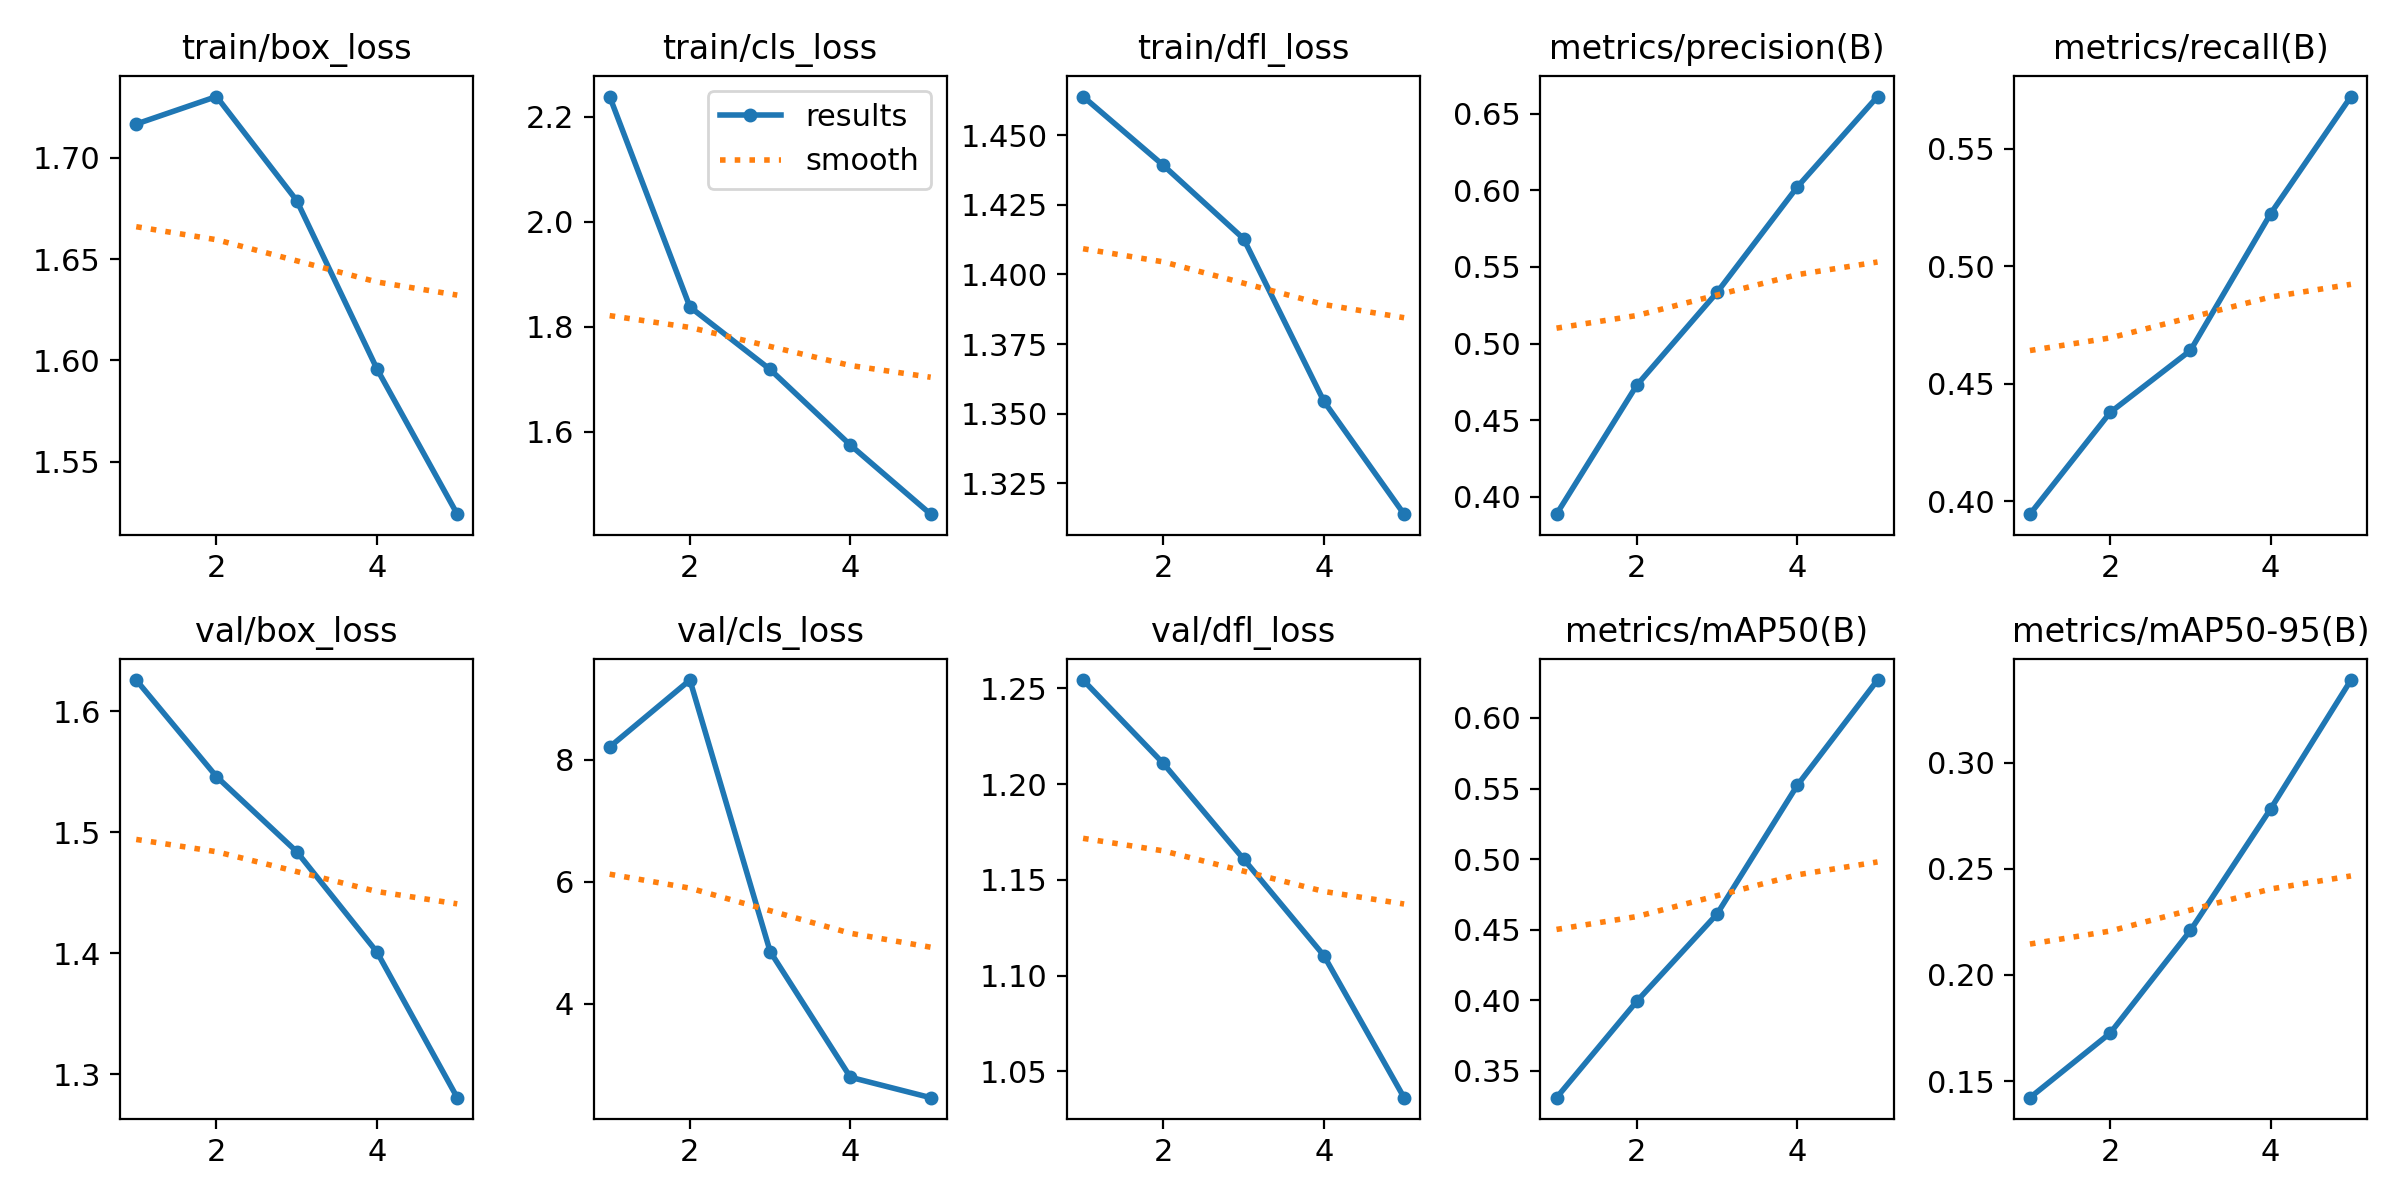

Source data for this figure (header and first rows):
epoch, time, train/box_loss, train/cls_loss, train/dfl_loss, metrics/precision(B), metrics/recall(B), metrics/mAP50(B), metrics/mAP50-95(B), val/box_loss, val/cls_loss, val/dfl_loss, lr/pg0, lr/pg1, lr/pg2
1, 10540, 1.717, 2.239, 1.464, 0.3887, 0.3946, 0.3307, 0.1422, 1.626, 8.206, 1.254, 0.000555, 0.000555, 0.000555
2, 10808, 1.73, 1.838, 1.439, 0.4728, 0.4378, 0.3991, 0.1726, 1.546, 9.302, 1.211, 0.0008908, 0.0008908, 0.0008908
3, 11068, 1.679, 1.718, 1.413, 0.5333, 0.4642, 0.461, 0.2209, 1.484, 4.855, 1.161, 0.001006, 0.001006, 0.001006
4, 11325, 1.596, 1.574, 1.354, 0.6021, 0.5224, 0.5522, 0.2782, 1.401, 2.797, 1.111, 0.0006768, 0.0006768, 0.0006768
5, 11582, 1.524, 1.442, 1.314, 0.6611, 0.5721, 0.6269, 0.3388, 1.28, 2.462, 1.036, 0.0003467, 0.0003467, 0.0003467
